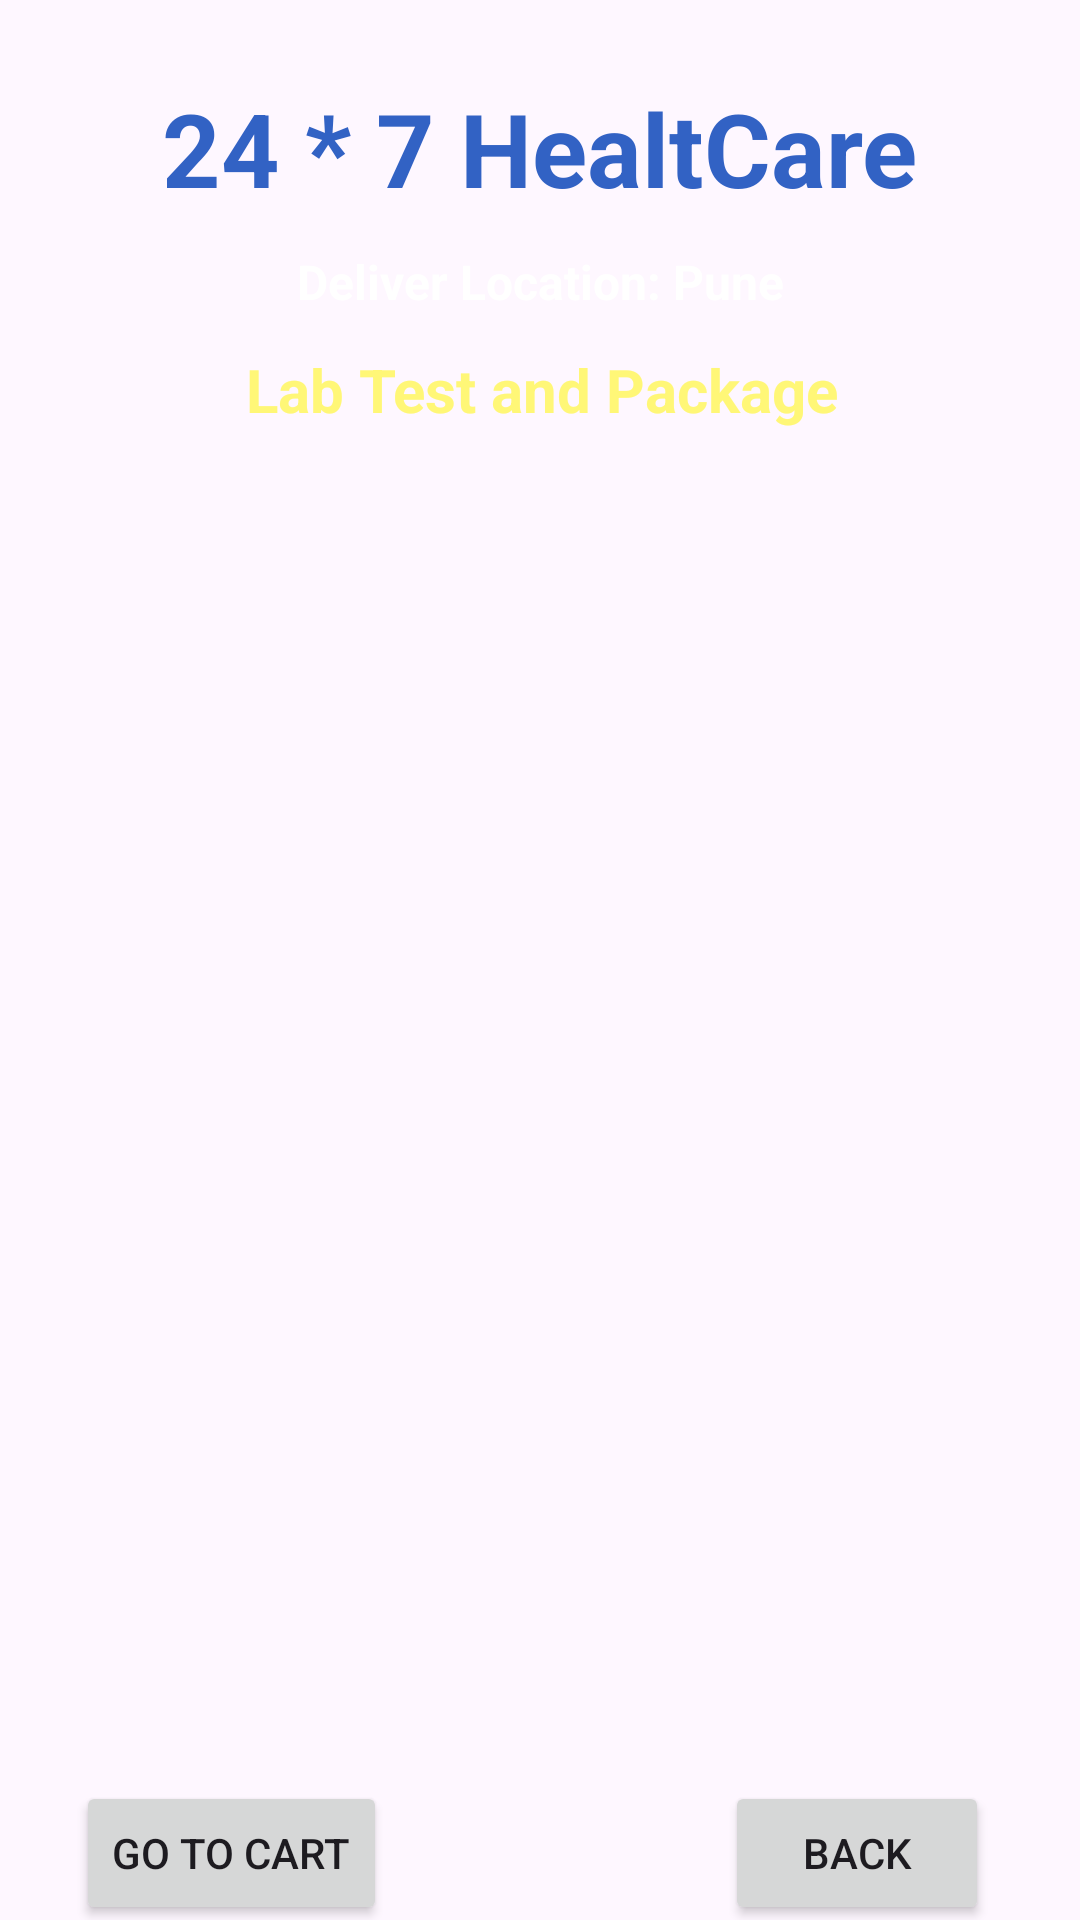

Layout XML and referenced resources for this Android screen:
<!-- AndroidManifest.xml: application theme Theme.ProjIsmagi -->
<!-- res/layout/activity_lab_test_acitivy.xml -->
<?xml version="1.0" encoding="utf-8"?>
<androidx.constraintlayout.widget.ConstraintLayout xmlns:android="http://schemas.android.com/apk/res/android"
    xmlns:app="http://schemas.android.com/apk/res-auto"
    xmlns:tools="http://schemas.android.com/tools"
    android:id="@+id/main"
    android:layout_width="match_parent"
    android:layout_height="match_parent"
    android:background="@drawable/back2"
    tools:context=".LabTestAcitivy">


    <TextView
        android:id = "@+id/textViewDDName"
        android:layout_width="wrap_content"
        android:layout_height="wrap_content"
        android:text = "24 * 7 HealtCare"
        android:textColor = "@color/blue"
        android:textSize = "34sp"
        android:textStyle = "bold"
        app:layout_constraintBottom_toBottomOf="parent"
        app:layout_constraintEnd_toEndOf="parent"
        app:layout_constraintTop_toTopOf="parent"
        app:layout_constraintStart_toStartOf="parent"
        app:layout_constraintVertical_bias="0.045"
        />


    <TextView
        android:id = "@+id/textViewDDtitle"
        android:layout_width="wrap_content"
        android:layout_height="wrap_content"
        android:text = "Deliver Location: Pune"
        android:textColor = "@color/white"
        android:textSize = "16sp"
        android:textStyle = "bold"
        app:layout_constraintBottom_toBottomOf="parent"
        app:layout_constraintEnd_toEndOf="parent"
        app:layout_constraintStart_toStartOf="parent"
        app:layout_constraintTop_toBottomOf="@+id/textViewDDName"
        app:layout_constraintVertical_bias="0.01999998"
        />


    <TextView
        android:id="@+id/textViewDDtitle2"
        android:layout_width="wrap_content"
        android:layout_height="wrap_content"
        android:text="Lab Test and Package"
        android:textColor="@color/yellow"
        android:textSize="20sp"
        android:textStyle="bold"
        app:layout_constraintBottom_toBottomOf="parent"
        app:layout_constraintEnd_toEndOf="parent"
        app:layout_constraintHorizontal_bias="0.504"
        app:layout_constraintStart_toStartOf="parent"
        app:layout_constraintTop_toBottomOf="@+id/textViewDDName"
        app:layout_constraintVertical_bias="0.082" />

    <ListView
        android:id="@+id/listViewDD"
        android:layout_width="346dp"
        android:layout_height="468dp"
        android:layout_margin="10dp"
        android:layout_marginStart="16dp"
        android:layout_marginTop="16dp"
        android:layout_marginEnd="16dp"
        app:layout_constraintBottom_toBottomOf="parent"
        app:layout_constraintEnd_toEndOf="parent"
        app:layout_constraintHorizontal_bias="0.482"
        app:layout_constraintStart_toStartOf="parent"
        app:layout_constraintTop_toBottomOf="@+id/textViewDDtitle"
        app:layout_constraintVertical_bias="0.303" />

    <Button

        android:id="@+id/buttonDDBack"
        android:layout_width="wrap_content"
        android:layout_height="wrap_content"
        android:text="BACK"
        app:layout_constraintBottom_toBottomOf="parent"
        app:layout_constraintEnd_toEndOf="parent"
        app:layout_constraintHorizontal_bias="0.888"
        app:layout_constraintStart_toStartOf="parent"
        app:layout_constraintTop_toBottomOf="@+id/listViewDD"
        app:layout_constraintVertical_bias="0.703" />

    <Button

        android:id="@+id/buttonGoToCart"
        android:layout_width="wrap_content"
        android:layout_height="wrap_content"
        android:text="GO TO CART"
        app:layout_constraintBottom_toBottomOf="parent"
        app:layout_constraintEnd_toEndOf="parent"
        app:layout_constraintHorizontal_bias="0.099"
        app:layout_constraintStart_toStartOf="parent"
        app:layout_constraintTop_toBottomOf="@+id/listViewDD"
        app:layout_constraintVertical_bias="0.703" />


</androidx.constraintlayout.widget.ConstraintLayout>
<!-- resources referenced by this layout -->
<resources>
  <color name="blue">#3262C4</color>
  <color name="white">#FFFFFFFF</color>
  <color name="yellow">#fff777</color>
  <style name="Theme.ProjIsmagi" parent="Base.Theme.ProjIsmagi" />
  <style name="Base.Theme.ProjIsmagi" parent="Theme.Material3.DayNight.NoActionBar">
          
          
      </style>
</resources>
